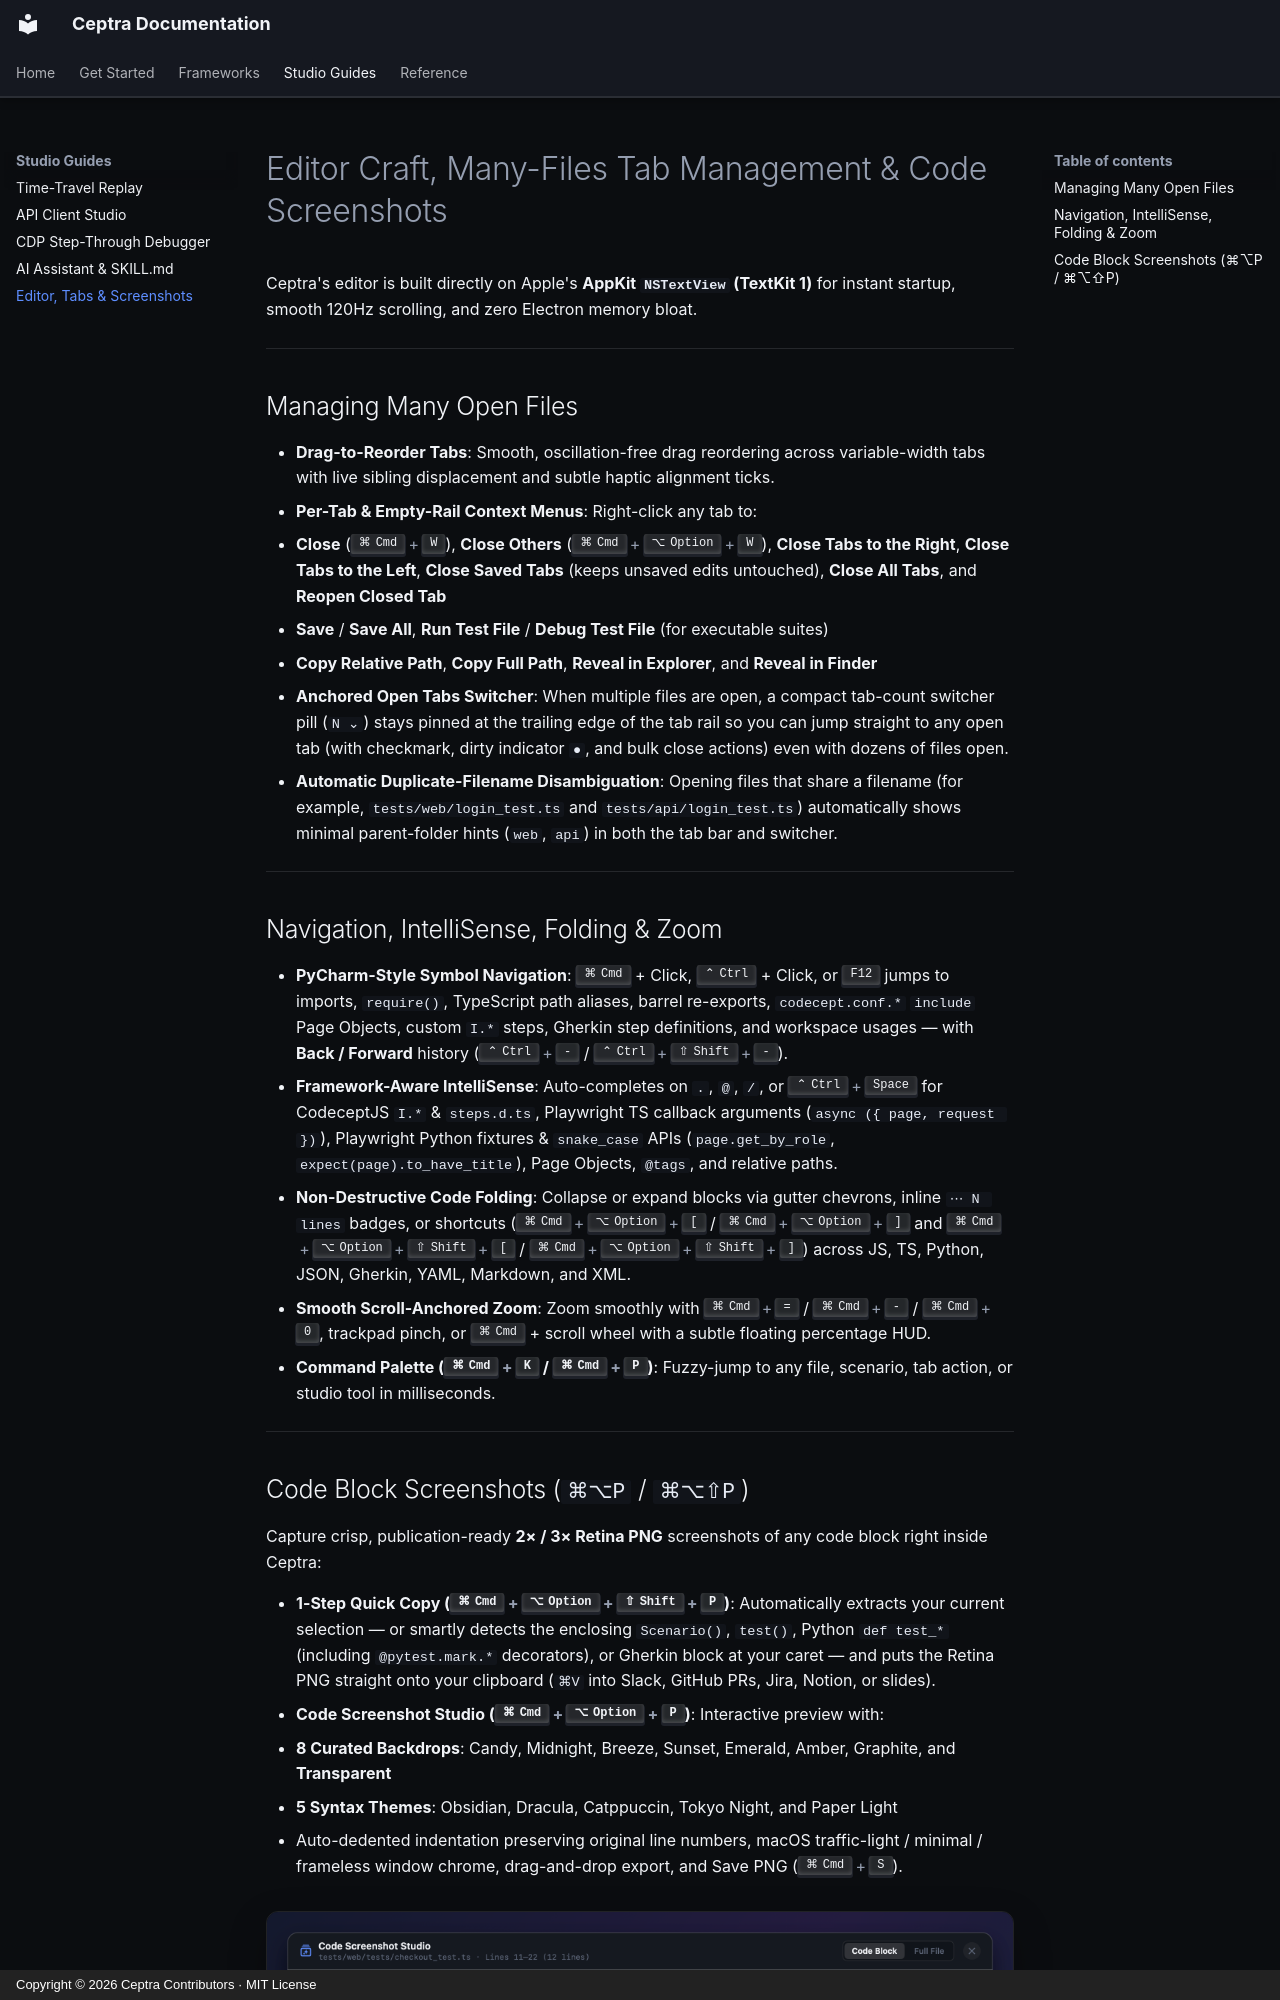

repository: kobenguyent/Ceptra · page: guides/editor-and-screenshots/index.html · generator: mkdocs · copyright: Copyright © 2026 Ceptra Contributors · MIT License

# Editor Craft, Many-Files Tab Management & Code Screenshots

Ceptra's editor is built directly on Apple's **AppKit `NSTextView` (TextKit 1)** for instant startup, smooth 120Hz scrolling, and zero Electron memory bloat.

---

## Managing Many Open Files

- **Drag-to-Reorder Tabs**: Smooth, oscillation-free drag reordering across variable-width tabs with live sibling displacement and subtle haptic alignment ticks.
- **Per-Tab &amp; Empty-Rail Context Menus**: Right-click any tab to:
  - **Close** (++cmd+w++), **Close Others** (++cmd+option+w++), **Close Tabs to the Right**, **Close Tabs to the Left**, **Close Saved Tabs** (keeps unsaved edits untouched), **Close All Tabs**, and **Reopen Closed Tab**
  - **Save** / **Save All**, **Run Test File** / **Debug Test File** (for executable suites)
  - **Copy Relative Path**, **Copy Full Path**, **Reveal in Explorer**, and **Reveal in Finder**
- **Anchored Open Tabs Switcher**: When multiple files are open, a compact tab-count switcher pill (`N ⌄`) stays pinned at the trailing edge of the tab rail so you can jump straight to any open tab (with checkmark, dirty indicator `●`, and bulk close actions) even with dozens of files open.
- **Automatic Duplicate-Filename Disambiguation**: Opening files that share a filename (for example, `tests/web/login_test.ts` and `tests/api/login_test.ts`) automatically shows minimal parent-folder hints (`web`, `api`) in both the tab bar and switcher.

---
